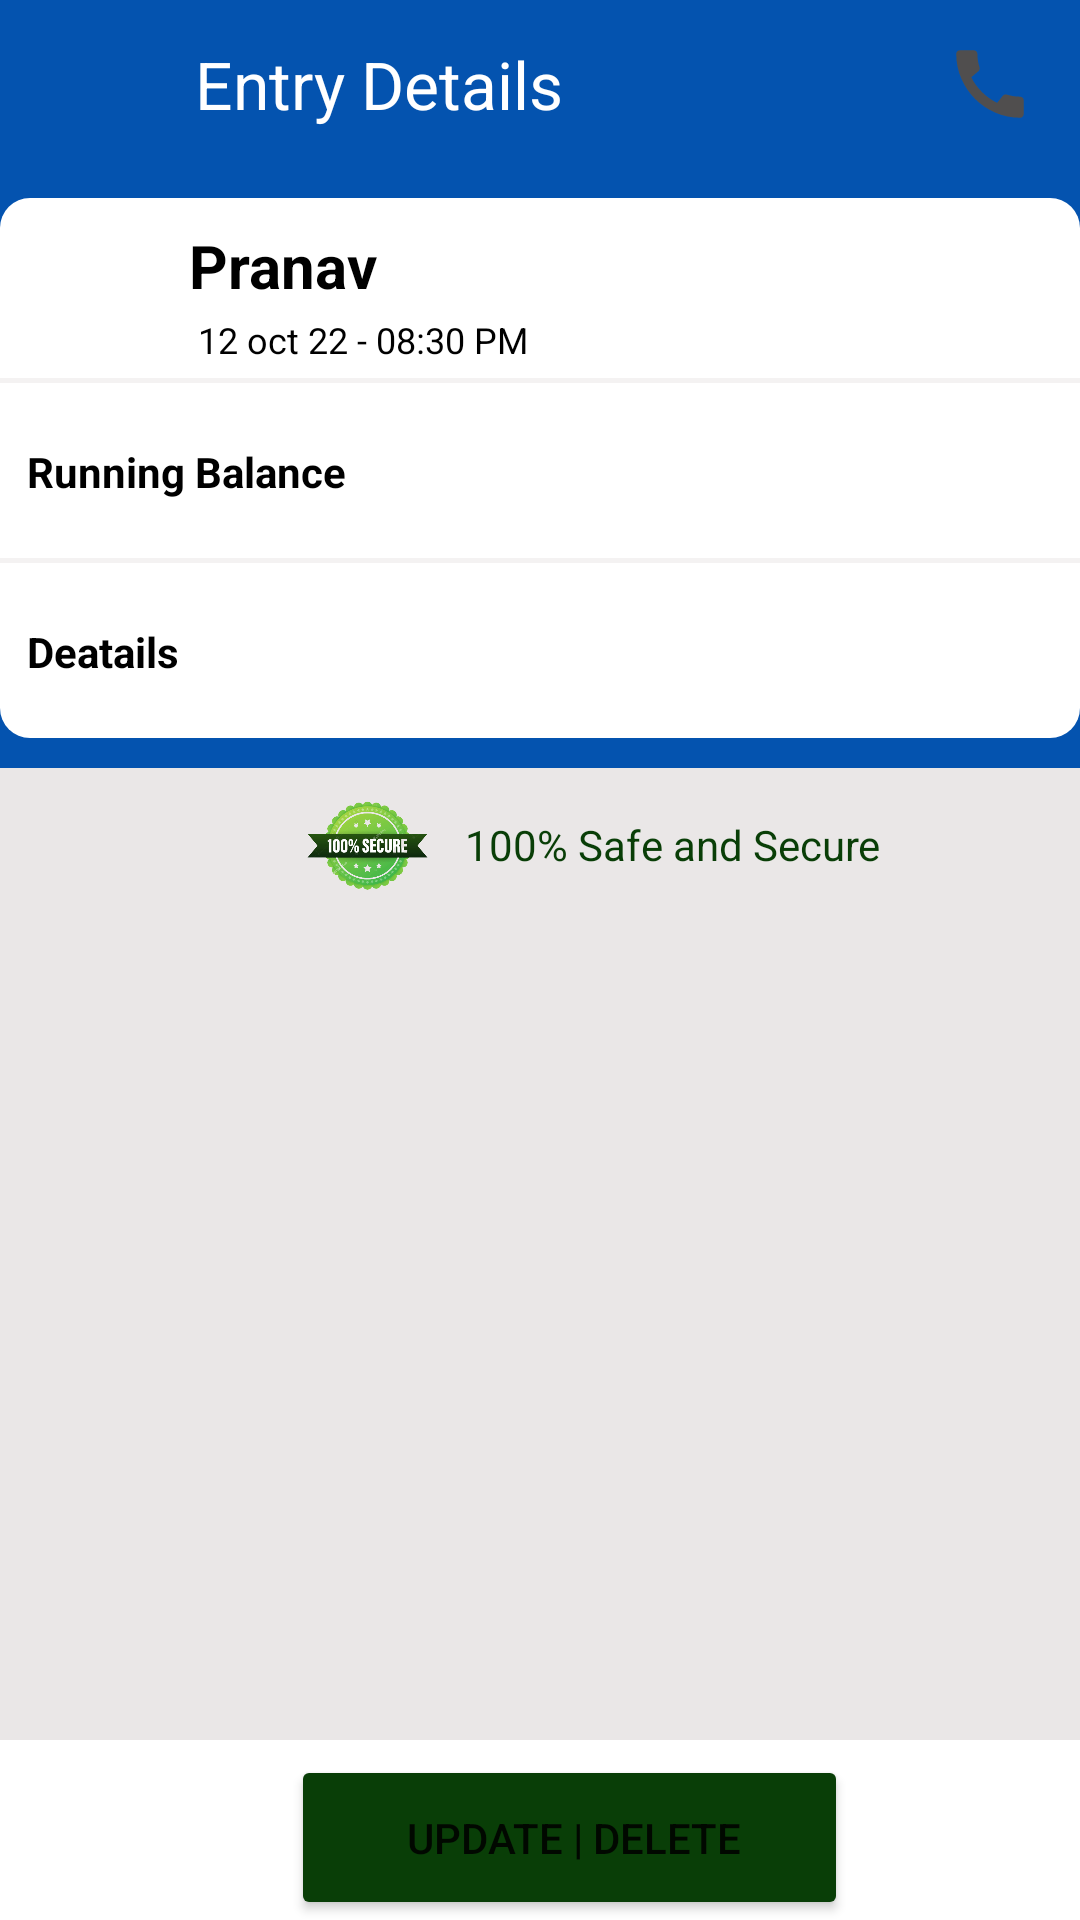

This screen was rendered from an Android layout file. Write that file and the resources it references.
<!-- AndroidManifest.xml: application theme Theme.Khatabook -->
<!-- res/layout/activity_update.xml -->
<?xml version="1.0" encoding="utf-8"?>
<RelativeLayout xmlns:android="http://schemas.android.com/apk/res/android"
    xmlns:app="http://schemas.android.com/apk/res-auto"
    xmlns:tools="http://schemas.android.com/tools"
    android:layout_width="match_parent"
    android:background="#EAE7E7"
    android:layout_height="match_parent"
    tools:context=".activity.UpdateActivity">

    <androidx.appcompat.widget.Toolbar
        android:layout_width="match_parent"
        android:background="#0453AF"
        android:layout_height="?actionBarSize"
        android:id="@+id/toolbar8">


        <ImageView
            android:id="@+id/left8"
            android:layout_width="30dp"
            android:layout_height="30dp"
            android:src="@drawable/ic_baseline_keyboard_backspace_24"/>

        <TextView
            android:id="@+id/toolbar_title8"
            android:layout_width="wrap_content"
            android:layout_marginStart="35dp"
            android:text="Entry Details"
            android:textColor="@color/white"
            android:layout_toEndOf="@id/h"
            android:layout_height="wrap_content"
            android:textSize="22dp" />
        <RelativeLayout
            android:layout_width="wrap_content"
            android:layout_height="wrap_content">


            <ImageView
                android:id="@+id/btnCalling"
                android:layout_width="30dp"
                android:layout_height="30dp"
                android:layout_alignParentEnd="true"
                android:layout_marginRight="15dp"
                android:src="@drawable/ic_baseline_call_24" />
        </RelativeLayout>

    </androidx.appcompat.widget.Toolbar>


    <RelativeLayout
        android:id="@+id/blue_bac"
        android:layout_below="@id/toolbar8"
        android:layout_width="match_parent"
        android:layout_height="200dp"
        android:background="#0453AF">

        <RelativeLayout
            android:layout_width="365dp"
            android:layout_height="180dp"
            android:layout_centerInParent="true"
            android:background="@drawable/button">

            <ImageView
                android:id="@+id/imageView"
                android:layout_width="40dp"
                android:layout_height="40dp"
                android:layout_alignParentStart="true"
                android:layout_alignParentTop="true"
                android:layout_marginLeft="9dp"
                android:layout_marginTop="12dp"
                android:layout_marginBottom="7dp"
                app:srcCompat="@drawable/user" />

            <TextView
                android:id="@+id/SRemak"
                android:layout_width="wrap_content"
                android:layout_height="wrap_content"
                android:layout_marginLeft="63dp"
                android:layout_marginTop="9dp"
                android:text="Pranav"
                android:textColor="@color/black"
                android:textSize="20dp"

                android:textStyle="bold" />

            <TextView
                android:id="@+id/Sdate"
                android:layout_width="wrap_content"
                android:layout_height="wrap_content"
                android:layout_below="@id/SRemak"
                android:layout_marginLeft="17dp"
                android:layout_marginTop="3dp"
                android:layout_toEndOf="@id/imageView"
                android:text="12 oct 22 - 08:30 PM"
                android:textColor="@color/black"
                android:textSize="12dp" />

            <TextView
                android:id="@+id/edtTotal2"
                android:layout_width="wrap_content"
                android:layout_height="wrap_content"
                android:layout_alignParentEnd="true"
                android:layout_marginLeft="15dp"
                android:layout_marginTop="19dp"
                android:layout_marginRight="20dp"
                android:textColor="#000000"
                android:textSize="20dp" />


            <TextView
                android:id="@+id/line"
                android:layout_width="match_parent"
                android:layout_height="1.5dp"
                android:layout_marginTop="60dp"
                android:background="#F4F2F2" />

            <TextView
                android:id="@+id/SRun"
                android:layout_width="wrap_content"
                android:layout_height="wrap_content"
                android:layout_below="@id/line"
                android:layout_marginLeft="9dp"
                android:layout_marginTop="20dp"
                android:textStyle="bold"
                android:text="Running Balance"
                android:textColor="@color/black"
                android:textSize="14dp" />

            <TextView
                android:id="@+id/edtTotal"
                android:layout_width="wrap_content"
                android:layout_height="wrap_content"
                android:layout_below="@id/edtTotal2"
                android:layout_alignParentEnd="true"
                android:layout_marginLeft="15dp"
                android:layout_marginTop="35dp"
                android:layout_marginRight="20dp"
                android:textColor="#000000"
                android:textSize="20dp" />

            <TextView
                android:id="@+id/line2"
                android:layout_width="match_parent"
                android:layout_height="1.5dp"
                android:layout_marginTop="120dp"
                android:background="#F4F2F2" />

            <TextView
                android:id="@+id/SDea"
                android:layout_width="wrap_content"
                android:layout_height="wrap_content"
                android:layout_below="@id/line2"
                android:textStyle="bold"
                android:layout_marginLeft="9dp"
                android:layout_marginTop="20dp"
                android:text="Deatails"
                android:textColor="@color/black"
                android:textSize="14dp" />

            <TextView
                android:id="@+id/edtDeatails"
                android:layout_width="wrap_content"
                android:layout_height="wrap_content"
                android:layout_below="@id/line2"
                android:layout_alignParentEnd="true"
                android:layout_marginLeft="15dp"
                android:layout_marginTop="16dp"
                android:layout_marginRight="20dp"
                android:textColor="#000000"
                android:textSize="20dp" />


        </RelativeLayout>


    </RelativeLayout>
    <RelativeLayout
        android:id="@+id/buttonbac"
        android:layout_width="match_parent"
        android:layout_height="60dp"
        android:layout_alignParentBottom="true"
        android:background="@color/white" />

    <RelativeLayout
        android:layout_width="wrap_content"
        android:layout_height="wrap_content"
        android:layout_alignParentBottom="true"
        android:layout_centerHorizontal="true">


        <Button
            android:id="@+id/btnEdit"
            android:layout_width="wrap_content"
            android:layout_height="55dp"
            android:layout_marginStart="20dp"
            android:backgroundTint="#093E07"
            android:text="        Update | Delete       " />









    </RelativeLayout>


    <ImageView
        android:layout_width="55dp"
        android:layout_height="55dp"
        android:layout_below="@id/blue_bac"
        android:layout_marginStart="95dp"
        android:src="@drawable/secure_logo" />

    <TextView
        android:layout_width="wrap_content"
        android:layout_below="@id/blue_bac"

        android:layout_marginStart="155dp"
        android:layout_marginTop="16dp"
        android:layout_height="wrap_content"
        android:text="100% Safe and Secure"
        android:textColor="#093E07" />

</RelativeLayout>
<!-- resources referenced by this layout -->
<resources>
  <!-- drawable button (drawable) -->
  <?xml version="1.0" encoding="utf-8"?>
  <shape xmlns:android="http://schemas.android.com/apk/res/android"
      android:shape="rectangle">
  
      <corners
          android:radius="10dp"/>
  
      <solid android:color="@color/white"/>
  
  
  
  </shape>
  <!-- drawable ic_baseline_call_24 (drawable) -->
  <vector android:height="24dp" android:tint="#504E4E"
      android:viewportHeight="24" android:viewportWidth="24"
      android:width="24dp" xmlns:android="http://schemas.android.com/apk/res/android">
      <path android:fillColor="@android:color/white" android:pathData="M20.01,15.38c-1.23,0 -2.42,-0.2 -3.53,-0.56 -0.35,-0.12 -0.74,-0.03 -1.01,0.24l-1.57,1.97c-2.83,-1.35 -5.48,-3.9 -6.89,-6.83l1.95,-1.66c0.27,-0.28 0.35,-0.67 0.24,-1.02 -0.37,-1.11 -0.56,-2.3 -0.56,-3.53 0,-0.54 -0.45,-0.99 -0.99,-0.99H4.19C3.65,3 3,3.24 3,3.99 3,13.28 10.73,21 20.01,21c0.71,0 0.99,-0.63 0.99,-1.18v-3.45c0,-0.54 -0.45,-0.99 -0.99,-0.99z"/>
  </vector>
  <!-- drawable secure_logo: png bitmap (drawable, 98735 bytes) -->
  <style name="Theme.Khatabook" parent="Theme.MaterialComponents.DayNight.NoActionBar">
          
          <item name="colorPrimary">#0453AF</item>
          <item name="colorPrimaryVariant">#014181</item>
          <item name="colorOnPrimary">@color/white</item>
          
          <item name="colorSecondary">#0453AF</item>
          <item name="colorSecondaryVariant">@color/teal_700</item>
          <item name="colorOnSecondary">@color/black</item>
          
          <item name="android:statusBarColor">?attr/colorPrimaryVariant</item>
          
      </style>
  <!-- not gathered from this repository: default colours our renderer supplied (Android Studio template values) -->
  <color name="teal_700">#FF018786</color>
  <color name="black">#FF000000</color>
  <color name="white">#FFFFFFFF</color>
</resources>
